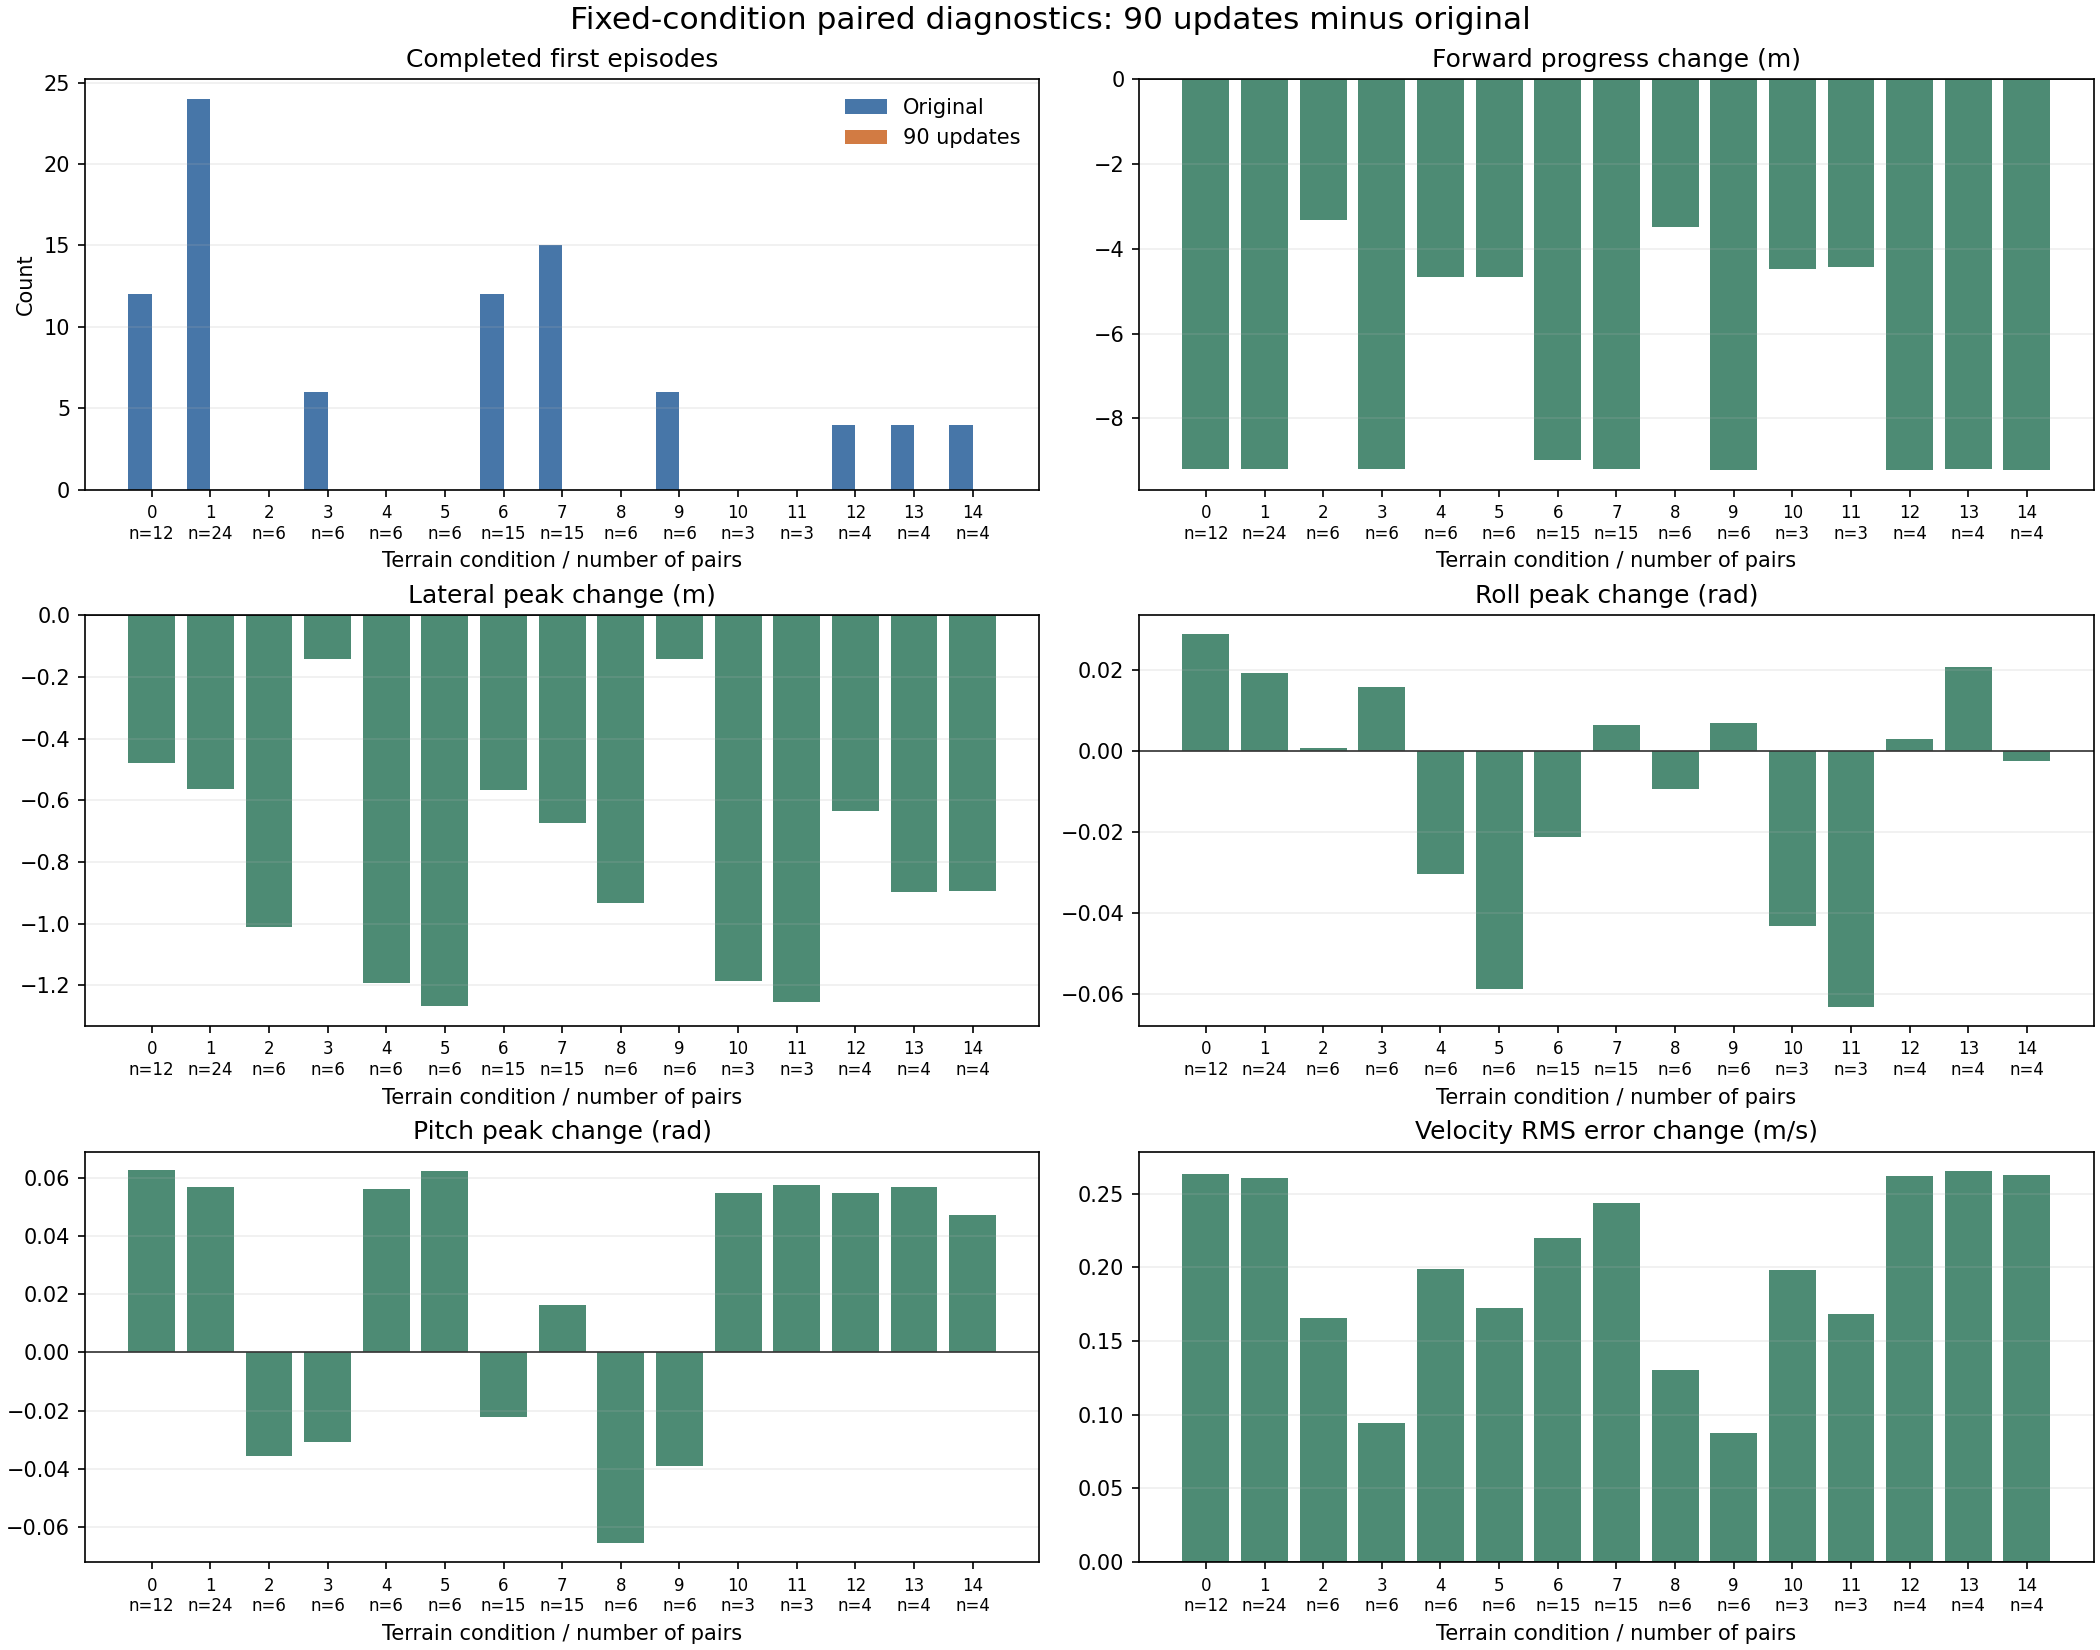

Values plotted in this chart, from the file beside it:
column, condition, pairs, delta_forward_progress_m, delta_lateral_peak_m, delta_pitch_peak_rad, delta_roll_peak_rad, delta_velocity_error_rms_mps, new_completed, new_forward_progress_m, new_lateral_peak_m, new_pitch_peak_rad, new_roll_peak_rad, new_velocity_error_rms_mps, old_completed, old_forward_progress_m, old_lateral_peak_m, old_pitch_peak_rad, old_roll_peak_rad, old_velocity_error_rms_mps, old_completion_fraction, new_completion_fraction
0, flat, 12, -9.194, -0.4778, 0.06261, 0.02872, 0.2636, 0, 0.1052, 0.03186, 0.1051, 0.06732, 0.2989, 12, 9.299, 0.5097, 0.04245, 0.0386, 0.03525, 1.0, 0.0
1, multi_scale_rough, 24, -9.198, -0.5637, 0.05687, 0.0191, 0.2604, 0, 0.1034, 0.02934, 0.104, 0.06461, 0.2989, 24, 9.302, 0.5931, 0.04714, 0.0455, 0.03855, 1.0, 0.0
2, slope_uphill, 6, -3.332, -1.013, -0.03545, 0.0005864, 0.1653, 0, 0.1105, 0.03303, 0.1021, 0.0616, 0.2989, 0, 3.442, 1.046, 0.1376, 0.06101, 0.1336, 0.0, 0.0
3, slope_downhill, 6, -9.206, -0.1428, -0.03076, 0.01572, 0.09408, 0, 0.1011, 0.0252, 0.1015, 0.06162, 0.2991, 6, 9.307, 0.168, 0.1323, 0.0459, 0.205, 1.0, 0.0
4, slope_cross_slope_left, 6, -4.667, -1.192, 0.05616, -0.03041, 0.1989, 0, 0.1051, 0.03219, 0.108, 0.06922, 0.2989, 0, 4.772, 1.224, 0.05187, 0.09963, 0.09998, 0.0, 0.0
5, slope_cross_slope_right, 6, -4.669, -1.269, 0.06241, -0.05854, 0.1726, 0, 0.09881, 0.02626, 0.1051, 0.06161, 0.2992, 0, 4.768, 1.295, 0.04273, 0.1202, 0.1265, 0.0, 0.0
6, stairs_ascending, 15, -8.978, -0.5654, -0.02207, -0.02131, 0.2201, 0, 0.1026, 0.02736, 0.1042, 0.06422, 0.299, 12, 9.081, 0.5927, 0.1262, 0.08553, 0.07894, 0.8, 0.0
7, stairs_descending, 15, -9.202, -0.6728, 0.01627, 0.006342, 0.2435, 0, 0.09888, 0.03073, 0.1065, 0.06291, 0.299, 15, 9.301, 0.7036, 0.09024, 0.05657, 0.05557, 1.0, 0.0
8, slope_rough_uphill, 6, -3.483, -0.9347, -0.06559, -0.009439, 0.1302, 0, 0.1137, 0.02731, 0.09996, 0.06609, 0.2988, 0, 3.597, 0.962, 0.1655, 0.07553, 0.1686, 0.0, 0.0
9, slope_rough_downhill, 6, -9.212, -0.1404, -0.03911, 0.006767, 0.08761, 0, 0.09903, 0.0318, 0.1019, 0.06048, 0.2989, 6, 9.311, 0.1722, 0.141, 0.05372, 0.2113, 1.0, 0.0
10, slope_rough_cross_slope_left, 3, -4.47, -1.188, 0.0547, -0.04327, 0.1981, 0, 0.09761, 0.02994, 0.1082, 0.06263, 0.2991, 0, 4.568, 1.218, 0.05352, 0.1059, 0.101, 0.0, 0.0
11, slope_rough_cross_slope_right, 3, -4.425, -1.255, 0.05747, -0.06315, 0.1686, 0, 0.1005, 0.03575, 0.107, 0.06426, 0.2989, 0, 4.526, 1.291, 0.04949, 0.1274, 0.1303, 0.0, 0.0
12, friction_left_right_bands, 4, -9.211, -0.6361, 0.05462, 0.002992, 0.2621, 0, 0.09187, 0.03038, 0.104, 0.04556, 0.2989, 4, 9.302, 0.6665, 0.04941, 0.04257, 0.03681, 1.0, 0.0
13, friction_front_back_bands, 4, -9.201, -0.8989, 0.05677, 0.02056, 0.2652, 0, 0.1016, 0.02058, 0.1015, 0.0614, 0.2992, 4, 9.302, 0.9195, 0.04472, 0.04084, 0.03401, 1.0, 0.0
14, friction_alternating_regions, 4, -9.224, -0.8939, 0.0472, -0.002405, 0.2623, 0, 0.0819, 0.01584, 0.1004, 0.03701, 0.2989, 4, 9.306, 0.9097, 0.05316, 0.03941, 0.03655, 1.0, 0.0
